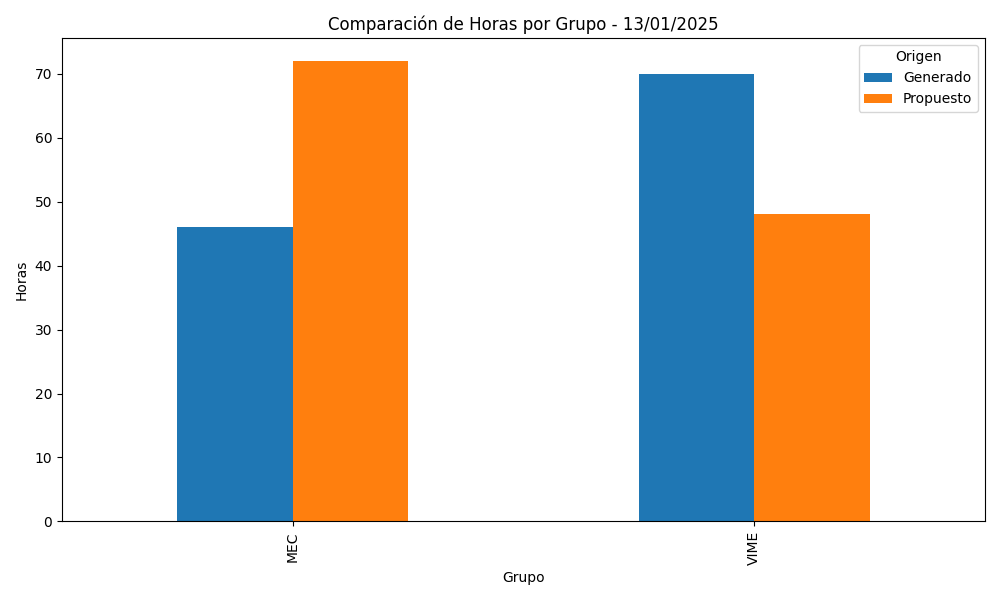

The table this chart was drawn from, first rows:
COD_GRU; Generado; Propuesto
MEC; 46.0; 72.0
VIME; 70.0; 48.0
